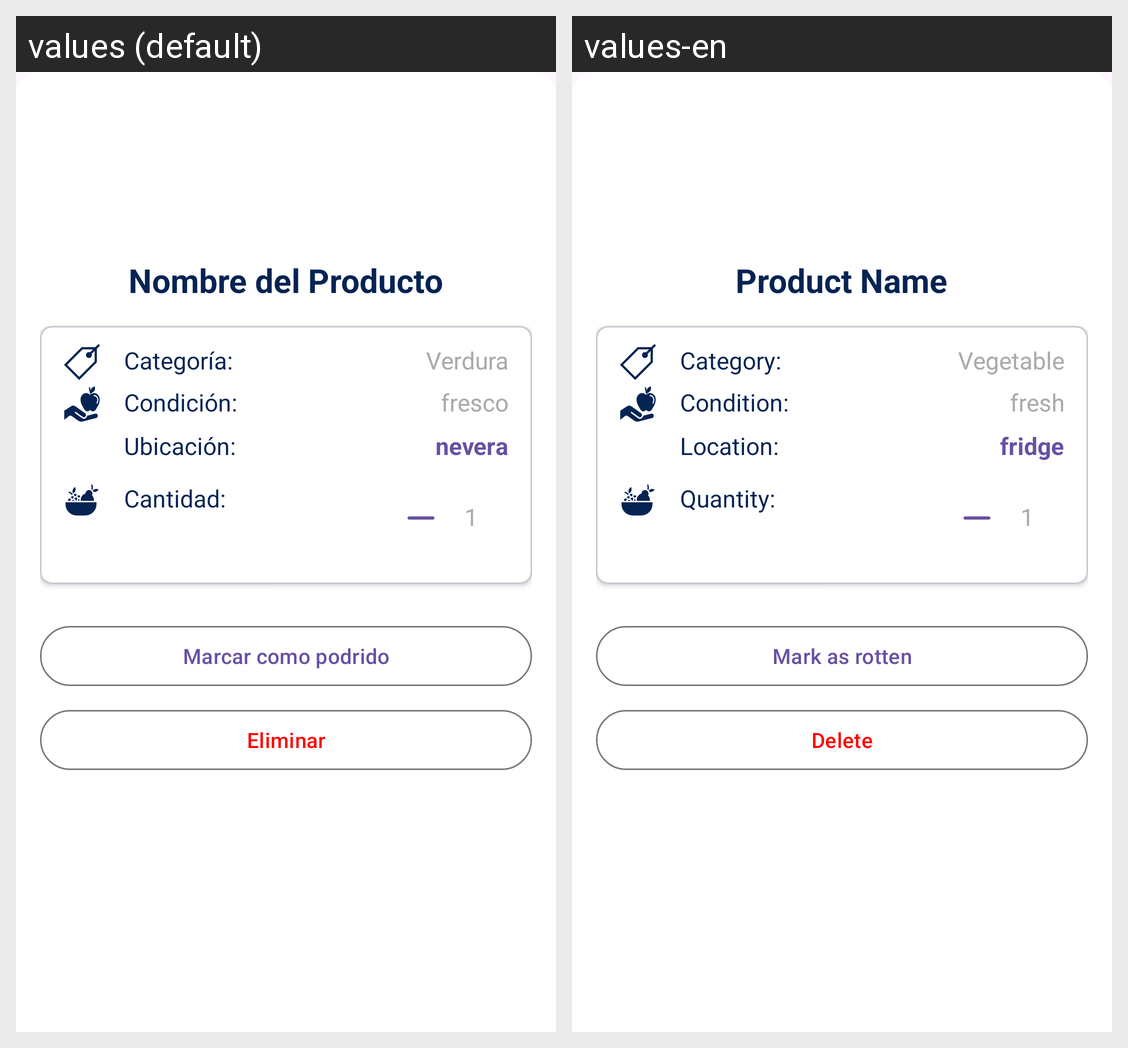

Here is an Android app screen in its default locale and in the app's own translations. Write out the translated-string differences for the strings that appear on this screen.
Android screen res/layout/dialog_basic_product.xml rendered under 2 locales, left to right: values (default), values-en. Device: Nexus 5 (rendered at 1080×1920; each locale shown at half size, 540×960, under a caption strip naming it); theme Theme.SmartFreezer.
Strings drawn on this screen, with the default value and each locale's value (text and hints the layout hard-codes, and strings that could not be matched under every locale, appear in the picture but are not listed):

nombre_del_producto
  values: Nombre del Producto
  values-en: Product Name

categor_a
  values: Categoría:
  values-en: Category:

verdura
  values: Verdura
  values-en: Vegetable

condici_n
  values: Condición:
  values-en: Condition:

fresco
  values: fresco
  values-en: fresh

ubicaci_n
  values: Ubicación:
  values-en: Location:

nevera
  values: nevera
  values-en: fridge

cantidad
  values: Cantidad:
  values-en: Quantity:

mark_as_rotten
  values: Marcar como podrido
  values-en: Mark as rotten

eliminar
  values: Eliminar
  values-en: Delete
